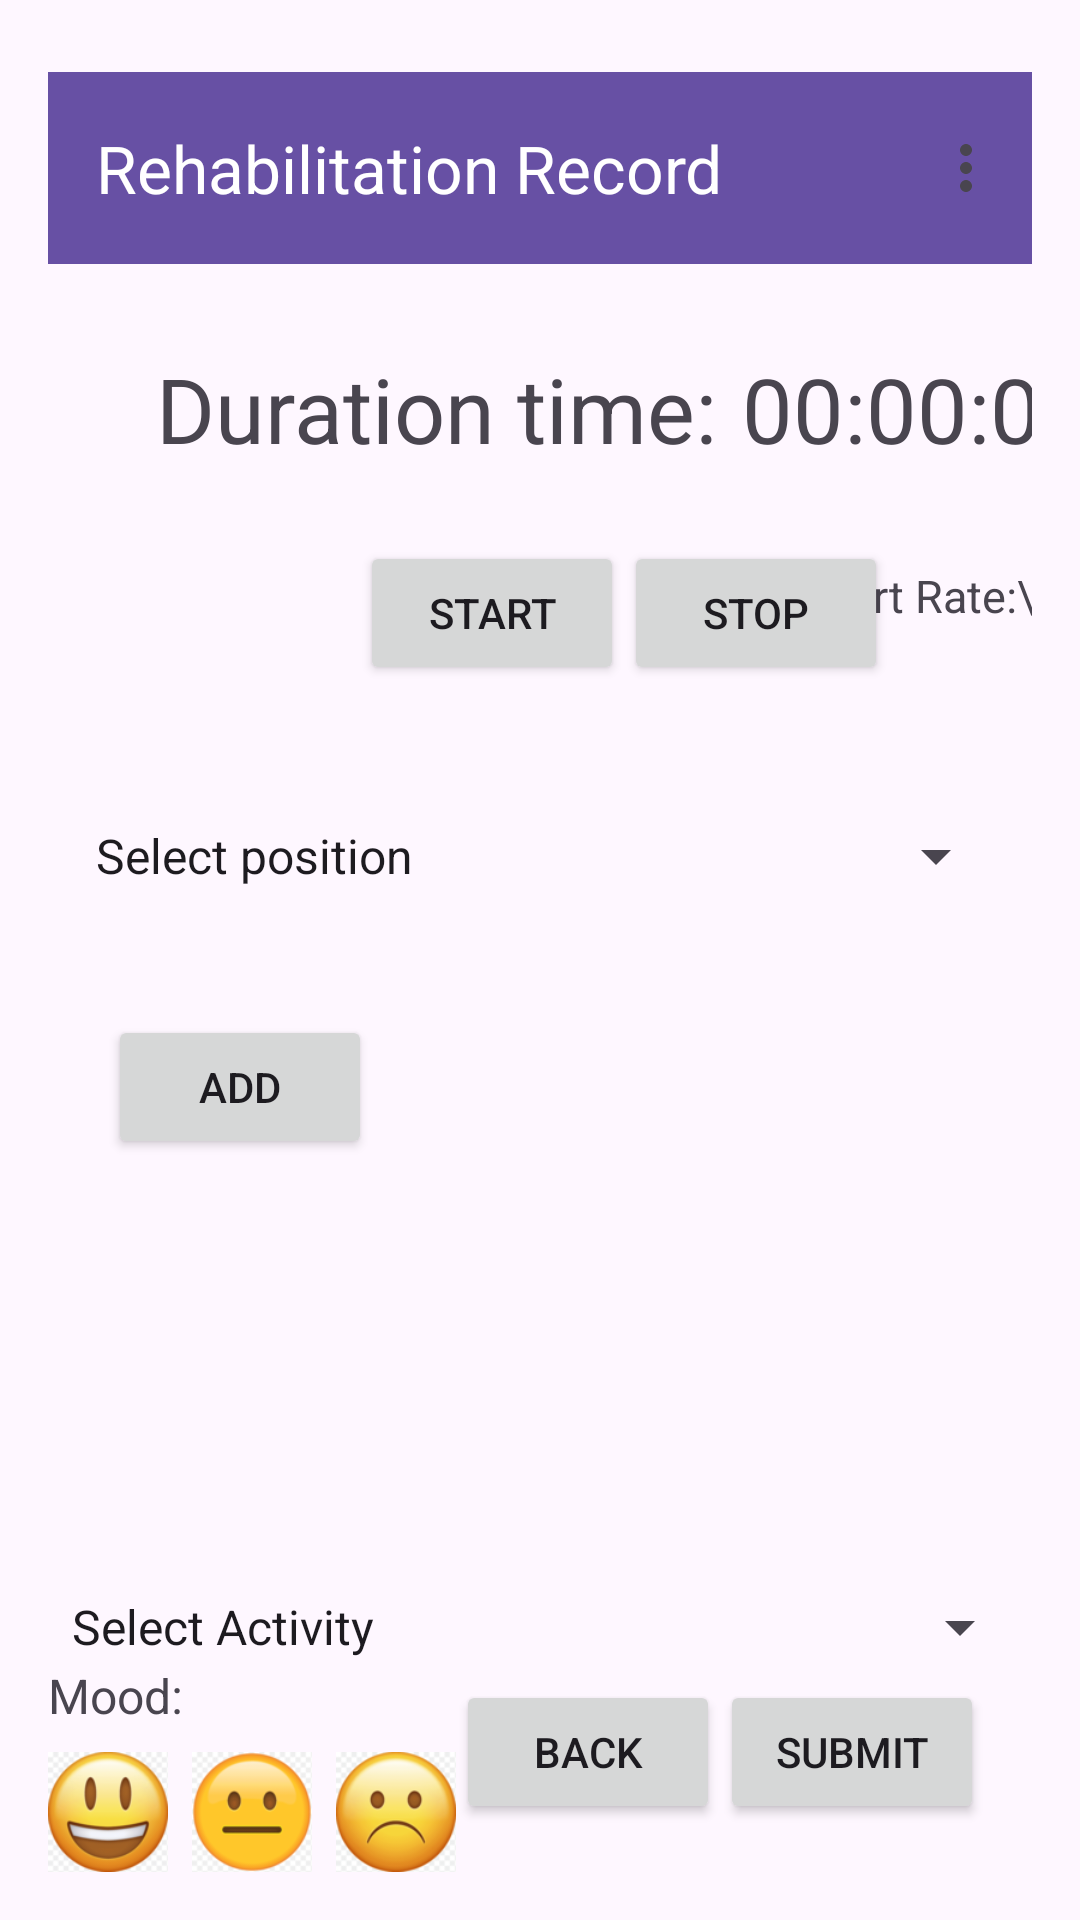

Write the Android layout XML for this screen, with the resource values it uses.
<!-- AndroidManifest.xml: application theme Theme.HealthApp -->
<!-- res/layout/recordingrehabilitation_screen.xml -->
<?xml version="1.0" encoding="utf-8"?>
<androidx.constraintlayout.widget.ConstraintLayout xmlns:android="http://schemas.android.com/apk/res/android"
    xmlns:app="http://schemas.android.com/apk/res-auto"
    android:layout_width="match_parent"
    android:layout_height="match_parent"
    xmlns:tools="http://schemas.android.com/tools"
    android:padding="@dimen/margin_medium">

    
    <androidx.appcompat.widget.Toolbar
        android:id="@+id/toolbar_menu"
        android:layout_width="0dp"
        android:layout_height="?attr/actionBarSize"
        android:layout_marginTop="8dp"
        android:background="?attr/colorPrimary"
        app:layout_constraintEnd_toEndOf="parent"
        app:layout_constraintStart_toStartOf="parent"
        app:layout_constraintTop_toTopOf="parent"
        app:menu="@menu/toolbar_menu"
        app:title="Rehabilitation Record"
        app:titleTextColor="@android:color/white" />

    
    <TextView
        android:id="@+id/duration_label"
        android:layout_width="wrap_content"
        android:layout_height="wrap_content"
        android:layout_marginStart="36dp"
        android:layout_marginTop="100dp"
        android:text="Duration time:"
        android:textSize="30sp"
        app:layout_constraintStart_toStartOf="parent"
        app:layout_constraintTop_toTopOf="parent" />

    <TextView
        android:id="@+id/timer_text"
        android:layout_width="wrap_content"
        android:layout_height="wrap_content"
        android:layout_marginStart="@dimen/margin_small"
        android:text="00:00:00"
        android:textSize="30sp"
        app:layout_constraintStart_toEndOf="@id/duration_label"
        app:layout_constraintTop_toTopOf="@id/duration_label" />

    <Button
        android:id="@+id/start_button"
        android:layout_width="wrap_content"
        android:layout_height="@dimen/button_height"
        android:layout_marginStart="104dp"
        android:layout_marginTop="24dp"
        android:text="Start"
        app:layout_constraintStart_toStartOf="parent"
        app:layout_constraintTop_toBottomOf="@id/duration_label" />

    <Button
        android:id="@+id/stop_button"
        android:layout_width="wrap_content"
        android:layout_height="@dimen/button_height"
        android:layout_marginTop="24dp"
        android:text="Stop"
        app:layout_constraintStart_toEndOf="@id/start_button"
        app:layout_constraintTop_toBottomOf="@id/duration_label" />

    <TextView
        android:id="@+id/heart_rate_text"
        android:layout_width="wrap_content"
        android:layout_height="wrap_content"
        android:layout_marginTop="32dp"
        android:text="Heart Rate:\n -- BPM"
        android:textSize="15sp"
        app:layout_constraintEnd_toEndOf="parent"
        app:layout_constraintHorizontal_bias="0.36"
        app:layout_constraintStart_toEndOf="@+id/stop_button"
        app:layout_constraintTop_toBottomOf="@id/timer_text" />

    
    <LinearLayout
        android:id="@+id/rehabilitation_container"
        android:layout_width="0dp"
        android:layout_height="wrap_content"
        android:layout_marginTop="24dp"
        android:orientation="vertical"
        app:layout_constraintEnd_toEndOf="parent"
        app:layout_constraintStart_toStartOf="parent"
        app:layout_constraintTop_toBottomOf="@id/start_button">

        <LinearLayout
            android:layout_width="match_parent"
            android:layout_height="wrap_content"
            android:orientation="horizontal"
            android:padding="8dp">

            <Spinner
                android:id="@+id/rehabilitation_spinner_0"
                android:layout_width="0dp"
                android:layout_height="50dp"
                android:layout_weight="1"
                android:entries="@array/rehabilitation"
                android:spinnerMode="dropdown" />

        </LinearLayout>
    </LinearLayout>

    
    <Button
        android:id="@+id/add_button"
        android:layout_width="wrap_content"
        android:layout_height="@dimen/button_height"
        android:layout_marginStart="20dp"
        android:layout_marginTop="20dp"
        android:text="Add"
        app:layout_constraintStart_toStartOf="parent"
        app:layout_constraintTop_toBottomOf="@id/rehabilitation_container" />

    <Spinner
        android:id="@+id/sp_activity_type"
        android:layout_width="match_parent"
        android:layout_height="wrap_content"
        android:entries="@array/activity_types"
        android:prompt="@string/select_activity_prompt"
        app:layout_constraintBottom_toTopOf="@+id/mood_label"
        tools:layout_editor_absoluteX="16dp" />
    
    <TextView
        android:id="@+id/mood_label"
        android:layout_width="wrap_content"
        android:layout_height="wrap_content"
        android:layout_marginBottom="8dp"
        android:text="Mood:"
        android:textSize="@dimen/text_size_normal"
        app:layout_constraintBottom_toTopOf="@id/mood_happy"
        app:layout_constraintStart_toStartOf="parent" />

    <ImageView
        android:id="@+id/mood_happy"
        android:layout_width="40dp"
        android:layout_height="40dp"
        android:src="@drawable/happy_icon"
        app:layout_constraintBottom_toBottomOf="parent"
        app:layout_constraintStart_toStartOf="parent" />

    <ImageView
        android:id="@+id/mood_neutral"
        android:layout_width="40dp"
        android:layout_height="40dp"
        android:src="@drawable/neutral_icon"
        android:layout_marginStart="8dp"
        app:layout_constraintBottom_toBottomOf="@id/mood_happy"
        app:layout_constraintStart_toEndOf="@id/mood_happy" />

    <ImageView
        android:id="@+id/mood_sad"
        android:layout_width="40dp"
        android:layout_height="40dp"
        android:src="@drawable/bad_icon"
        android:layout_marginStart="8dp"
        app:layout_constraintBottom_toBottomOf="@id/mood_happy"
        app:layout_constraintStart_toEndOf="@id/mood_neutral" />

    
    <Button
        android:id="@+id/back_button"
        android:layout_width="wrap_content"
        android:layout_height="@dimen/button_height"
        android:layout_marginBottom="@dimen/margin_medium"
        android:text="Back"
        app:layout_constraintBottom_toBottomOf="parent"
        app:layout_constraintEnd_toStartOf="@id/submit_button" />

    <Button
        android:id="@+id/submit_button"
        android:layout_width="wrap_content"
        android:layout_height="@dimen/button_height"
        android:layout_marginBottom="@dimen/margin_medium"
        android:layout_marginEnd="@dimen/margin_medium"
        android:text="Submit"
        app:layout_constraintBottom_toBottomOf="parent"
        app:layout_constraintEnd_toEndOf="parent" />

</androidx.constraintlayout.widget.ConstraintLayout>
<!-- resources referenced by this layout -->
<resources>
  <string-array name="activity_types">
          <item>Select Activity</item>
          <item>Workout</item>
          <item>Rehabilitation</item>
          <item>Cycling</item>
          <item>Swimming</item>
          <item>KeepFit</item>
          <item>Gym</item>
          <item>Entertainment</item>
          <item>Skipping</item>
          <item>Sprint</item>
          <item>Running</item>
          <item>Ball</item>
          <item>Climbing</item>
          <item>Yoga</item>
          <item>Weightlifting</item>
      </string-array>
  <string-array name="rehabilitation">
          <item>Select position</item>
          <item>Leg</item>
          <item>Core</item>
          <item>Arm</item>
      </string-array>
  <dimen name="button_height">48dp</dimen>
  <dimen name="margin_medium">16dp</dimen>
  <dimen name="margin_small">8dp</dimen>
  <dimen name="text_size_normal">16sp</dimen>
  <!-- drawable bad_icon: png bitmap (drawable, 12508 bytes) -->
  <!-- drawable happy_icon: png bitmap (drawable, 13777 bytes) -->
  <!-- drawable neutral_icon: png bitmap (drawable, 8230 bytes) -->
  <string name="select_activity_prompt">Choose the activity type</string>
  <style name="Theme.HealthApp" parent="Base.Theme.HealthApp" />
  <style name="Base.Theme.HealthApp" parent="Theme.Material3.DayNight.NoActionBar">
          
          
      </style>
</resources>
